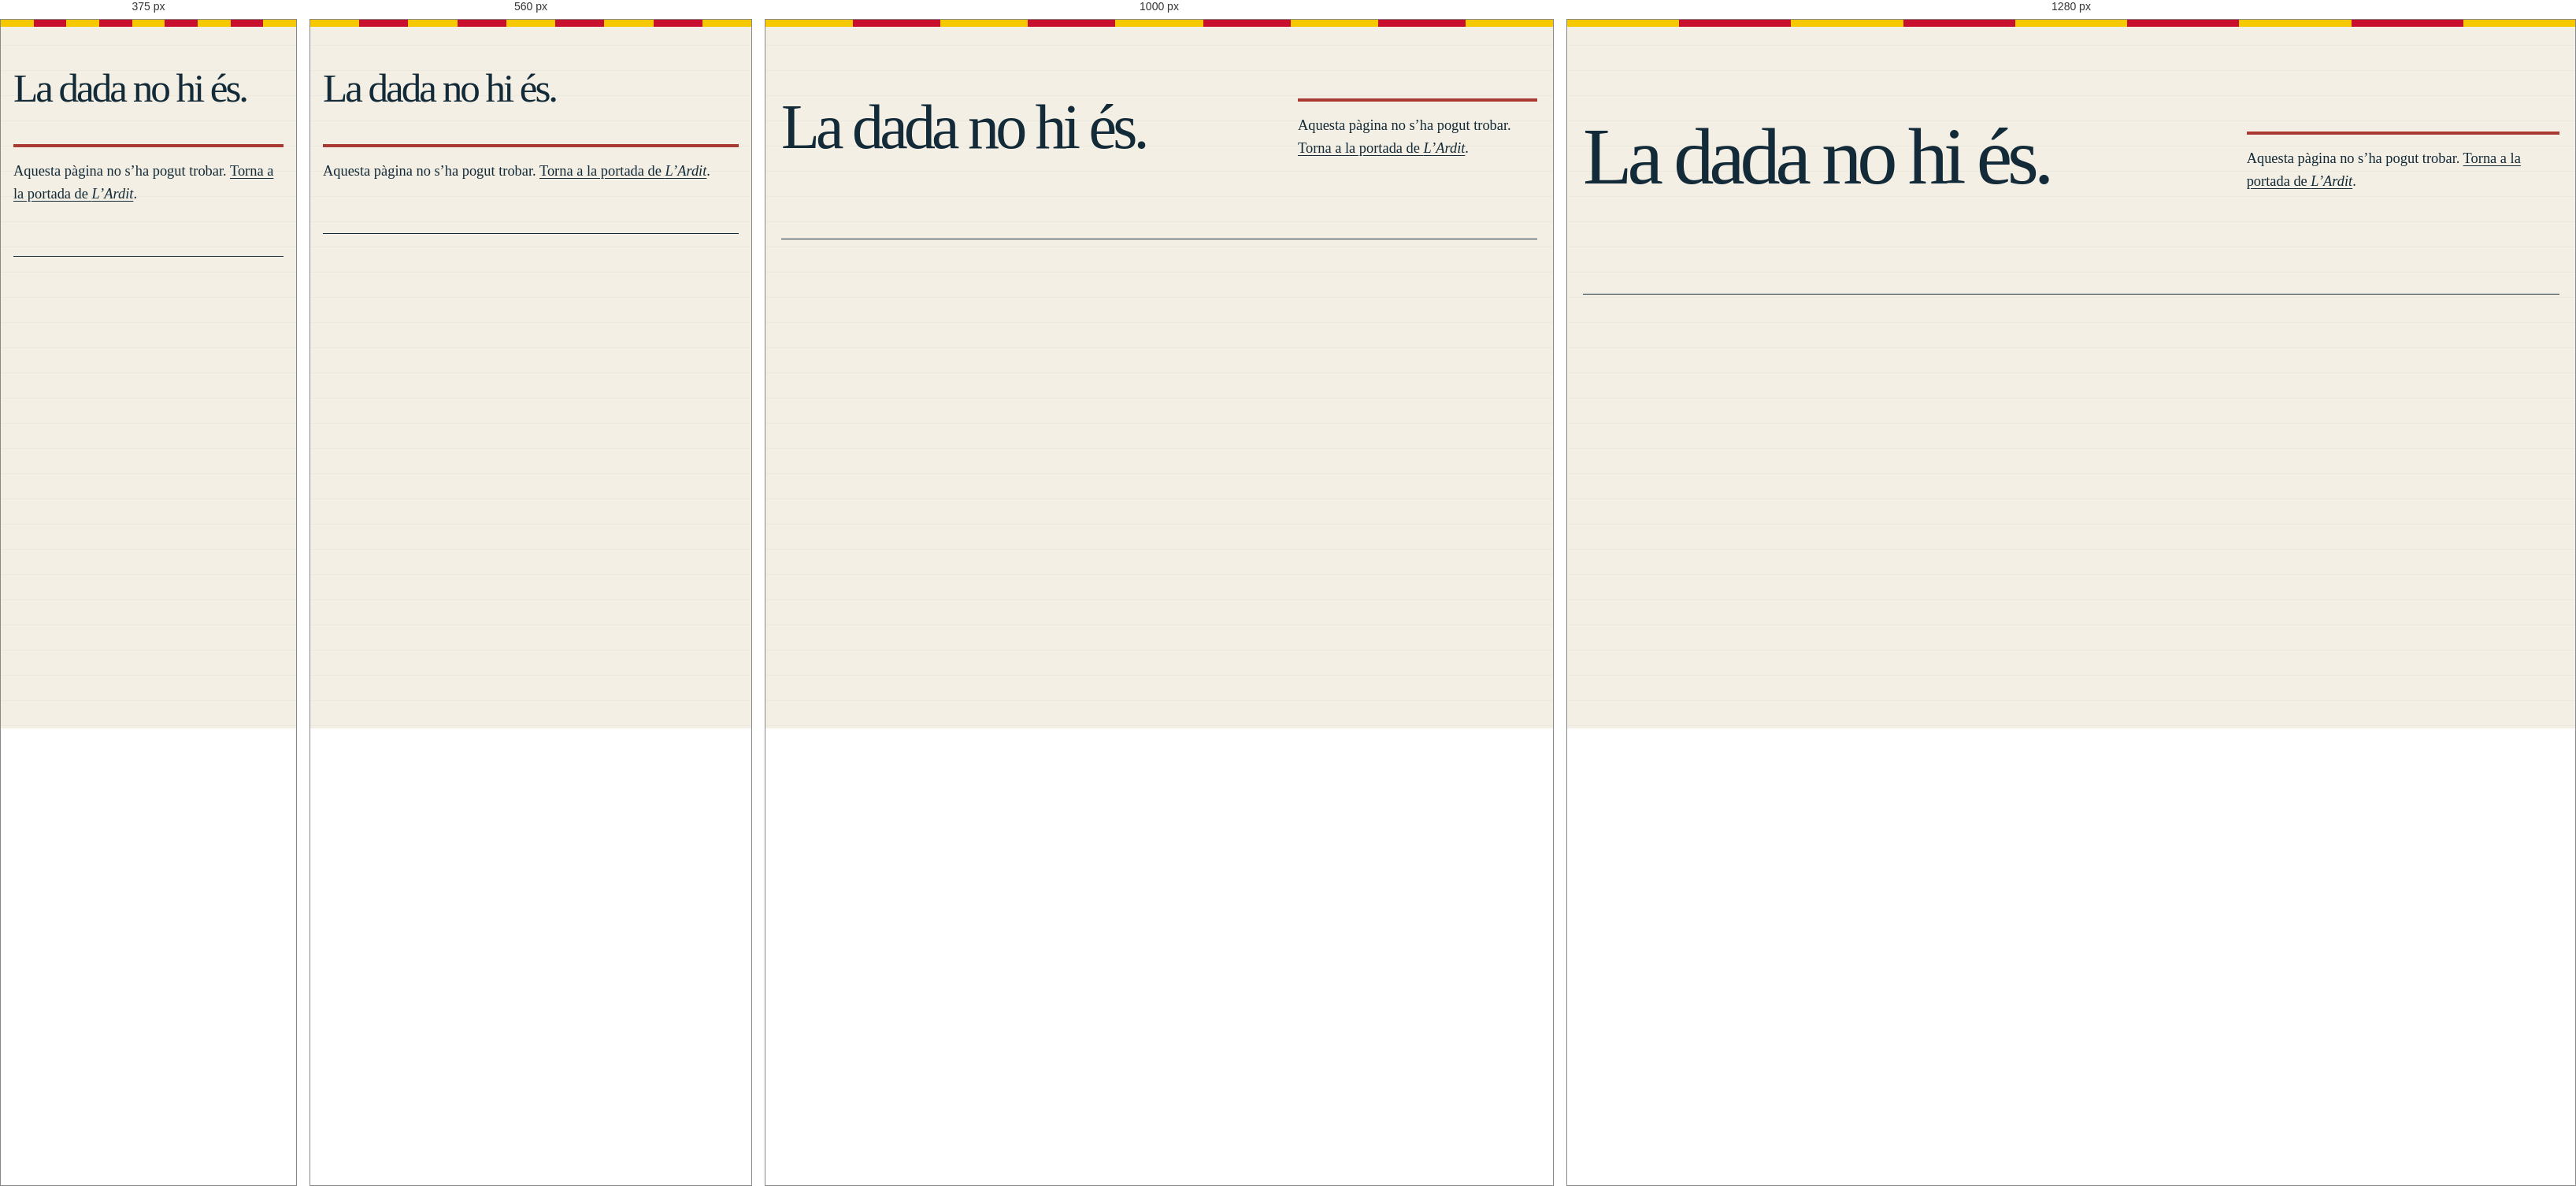
Rendered at 375 px, 560 px, 1000 px and 1280 px, left to right.

<!-- file: 404.html -->
<!doctype html>
<html lang="ca">
  <head>
    <meta charset="utf-8">
    <meta name="viewport" content="width=device-width, initial-scale=1">
    <title>Pàgina no trobada — L’Ardit</title>
    <meta name="robots" content="noindex">
    <link rel="icon" href="/favicon.ico" sizes="16x16 32x32 48x48">
    <link rel="icon" type="image/png" sizes="96x96" href="/favicon.png">
    <link rel="apple-touch-icon" sizes="180x180" href="/apple-touch-icon.png">
    <link rel="stylesheet" href="/assets/styles.css?v=20261104-instagram">
  </head>
  <body>
    <main class="shell manifest-hero">
      <h1>La dada no hi és.</h1>
      <p>Aquesta pàgina no s’ha pogut trobar. <a href="/">Torna a la portada de <cite>L’Ardit</cite></a>.</p>
    </main>
  </body>
</html>


/* @media block from styles.css */
@media (max-width: 420px) {
  .instagram-share { padding: 1.1rem; }
  .instagram-share__story { grid-template-columns: 70px minmax(0, 1fr); gap: 0.75rem; }
}

/* @media block from styles.css */
@media (min-width: 1101px) {
  /* Centre the menu in the whole space before the text, including the outer margin. */
  .article-layout {
    --article-side-max-width: calc((1240px - var(--article-copy-width) - 2 * var(--article-column-gap)) / 2);
    width: 100%;
    grid-template-columns: minmax(0, 1fr) var(--article-column-gap) minmax(0, var(--article-copy-width)) var(--article-column-gap) minmax(0, 1fr);
    column-gap: 0;
  }
  .article-rail { grid-column: 1 / 3; width: min(var(--article-side-max-width), calc(100% - var(--article-column-gap) - 20px)); justify-self: center; }
  .article-body { grid-column: 3; }
  .margin-note { grid-column: 5; width: min(var(--article-side-max-width), calc(100% - 20px)); }
  .article-side { display: block; grid-column: 5; grid-row: 1; align-self: start; justify-self: center; position: sticky; top: 2rem; width: min(var(--article-side-max-width), calc(100% - 20px)); max-height: calc(100vh - 4rem); max-height: calc(100dvh - 4rem); overflow-y: auto; scrollbar-width: thin; }
  .article-share-icons { display: flex; flex-direction: column; align-items: center; gap: 0.25rem; }
  .article-side .margin-note { width: 100%; margin-top: 1.5rem; }
}

/* @media block from styles.css */
@media (min-width: 701px) and (max-width: 1100px) {
  .article-layout { grid-template-columns: minmax(9rem, 0.45fr) minmax(0, var(--article-copy-width)); }
  .margin-note { grid-column: 2; margin: 0; }
}

/* @media block from styles.css */
@media (max-width: 900px) {
  .hero-copy { grid-column: 1 / span 7; }
  .hero-aside { grid-column: 8 / -1; }
  .story-card, .story-card:first-child, .story-card:nth-child(2) { grid-column: span 6; }
  .story-card.story-card--illustrated { grid-column: 1 / -1; }
  .context-band h2 { grid-column: 1 / span 5; }
  .context-copy { grid-column: 6 / -1; }
  .context-scale { grid-column: 6 / -1; }
  .manifest-copy { grid-column: 2 / span 8; }
  .manifest-aside { grid-column: 10 / -1; }
  .contact-intro { grid-column: 1 / span 5; }
  .contact-form { grid-column: 6 / -1; }
}

/* @media block from styles.css */
@media (max-width: 700px) {
  :root { --page: min(100% - 32px, 1240px); }
  body { font-size: 1rem; }
  .edition-bar { display: block; }
  .edition-note { margin-top: 0.25rem !important; }
  .masthead { display: block; }
  .brand { font-size: clamp(4rem, 23vw, 6rem); }
  .tagline { max-width: none; margin-top: 1.5rem; }
  .menu-button { display: block; }
  .site-nav { display: none; align-items: stretch; gap: 0; padding-bottom: 0.75rem; }
  .site-nav[data-open="true"] { display: grid; }
  .site-nav a { justify-content: start; border-top: 1px solid var(--rule); }
  .nav-contact, .nav-manifest { margin-left: 0; }
  .zero-notice { grid-template-columns: 1fr auto; }
  .zero-notice strong { grid-column: 1; }
  .zero-notice p { grid-column: 1; }
  .zero-notice button { grid-column: 2; grid-row: 1 / span 2; }
  .hero { display: block; }
  .hero-copy { padding: 0 0 3rem; }
  .hero h1, .article-title { font-size: clamp(2.8rem, 14vw, 4.6rem); }
  .hero.hero--balanced h1 { font-size: clamp(2rem, 8.5vw, 2.75rem); }
  .hero-aside { padding: 2rem 0 0; border-top: 1px solid var(--ink); border-left: 0; }
  .section-head { display: block; }
  .section-index { margin-bottom: 1rem; }
  .story-grid { display: block; }
  .story-card, .story-card:first-child, .story-card:nth-child(2) { margin-top: 2rem; }
  .story-card.story-card--illustrated { display: block; }
  .story-card--illustrated .story-cover { margin-top: 1.5rem; }
  .context-band { display: block; padding: 3rem 0; }
  .context-copy, .context-scale { margin-top: 1.5rem; }
  .method .shell { display: block; }
  .principles { margin-top: 3rem; }
  .footer-main { grid-template-columns: 1fr 1fr; }
  .footer-main > div:first-child { grid-column: 1 / -1; }
  .article-layout { display: block; }
  .article-rail { position: static; max-height: none; overflow: visible; margin-bottom: 2rem; padding-bottom: 1rem; border-bottom: 1px solid var(--rule); }
  .article-body { font-size: 1.08rem; }
  .margin-note { margin-top: 2rem; }
  .evidence-grid { grid-template-columns: 1fr; }
  .article-toc ol { display: block; }
  .article-toc li { grid-template-columns: 1.5rem 1fr; }
  .key-points, .thought-experiment { margin-inline: -0.25rem; padding-inline: 1.1rem; }
  .article-figure { margin-inline: -0.25rem; }
  .article-body .concept-note { padding: 0.9rem; }
  .article-body .data-access { font-size: 0.8rem; }
  .article-body .data-access th, .article-body .data-access td { padding: 0.6rem 0.35rem; }
  .method-note summary { font-size: 0.94rem; }
  .evidence-table-wrap { margin-inline: -0.25rem; }
  .evidence-table caption { display: block; width: 100%; }
  .evidence-table thead {
    position: absolute;
    width: 1px;
    height: 1px;
    margin: -1px;
    padding: 0;
    overflow: hidden;
    clip: rect(0 0 0 0);
    white-space: nowrap;
    border: 0;
  }
  .evidence-table, .evidence-table tbody, .evidence-table tr, .evidence-table th, .evidence-table td { display: block; width: 100%; }
  .evidence-table tbody tr { margin-bottom: 1.25rem; padding: 0.2rem 0.9rem 0.6rem; border-top: 4px solid var(--ink); background: var(--paper-light); }
  .evidence-table th, .evidence-table td { padding: 0.7rem 0; border-top: 1px solid var(--rule); }
  .evidence-table th::before, .evidence-table td::before { content: attr(data-label); display: block; margin-bottom: 0.25rem; color: var(--red); font-family: var(--mono); font-size: 0.68rem; font-weight: 700; letter-spacing: 0.04em; text-transform: uppercase; }
  .evidence-table tbody th { border-top: 0; }
  .public-funding-table { display: table; }
  .public-funding-table caption { display: table-caption; }
  .public-funding-table thead { display: table-header-group; position: static; width: auto; height: auto; margin: 0; overflow: visible; clip: auto; white-space: normal; }
  .public-funding-table tbody { display: table-row-group; }
  .public-funding-table tr { display: table-row; width: auto; }
  .public-funding-table tbody tr { margin: 0; padding: 0; border: 0; background: none; }
  .public-funding-table th, .public-funding-table td { display: table-cell; width: auto; padding: 0.65rem 0.7rem; }
  .public-funding-table tbody th { border-top: 1px solid var(--rule); }
  .public-funding-table th::before, .public-funding-table td::before { content: none; }
  .article-ending { font-size: 1.16rem; }
  .article-share__links { display: grid; grid-template-columns: repeat(2, minmax(0, 1fr)); }
  .article-share__links a { width: 100%; }
  .manifest-hero, .manifest-grid { display: block; }
  .manifest-hero p, .manifest-aside { margin-top: 3rem; }
  .manifest-copy { font-size: 1.1rem; }
  .contact-grid { display: block; padding: 3rem 0 4.5rem; }
  .contact-form { margin-top: 2.5rem; padding-inline: 1rem; }
}